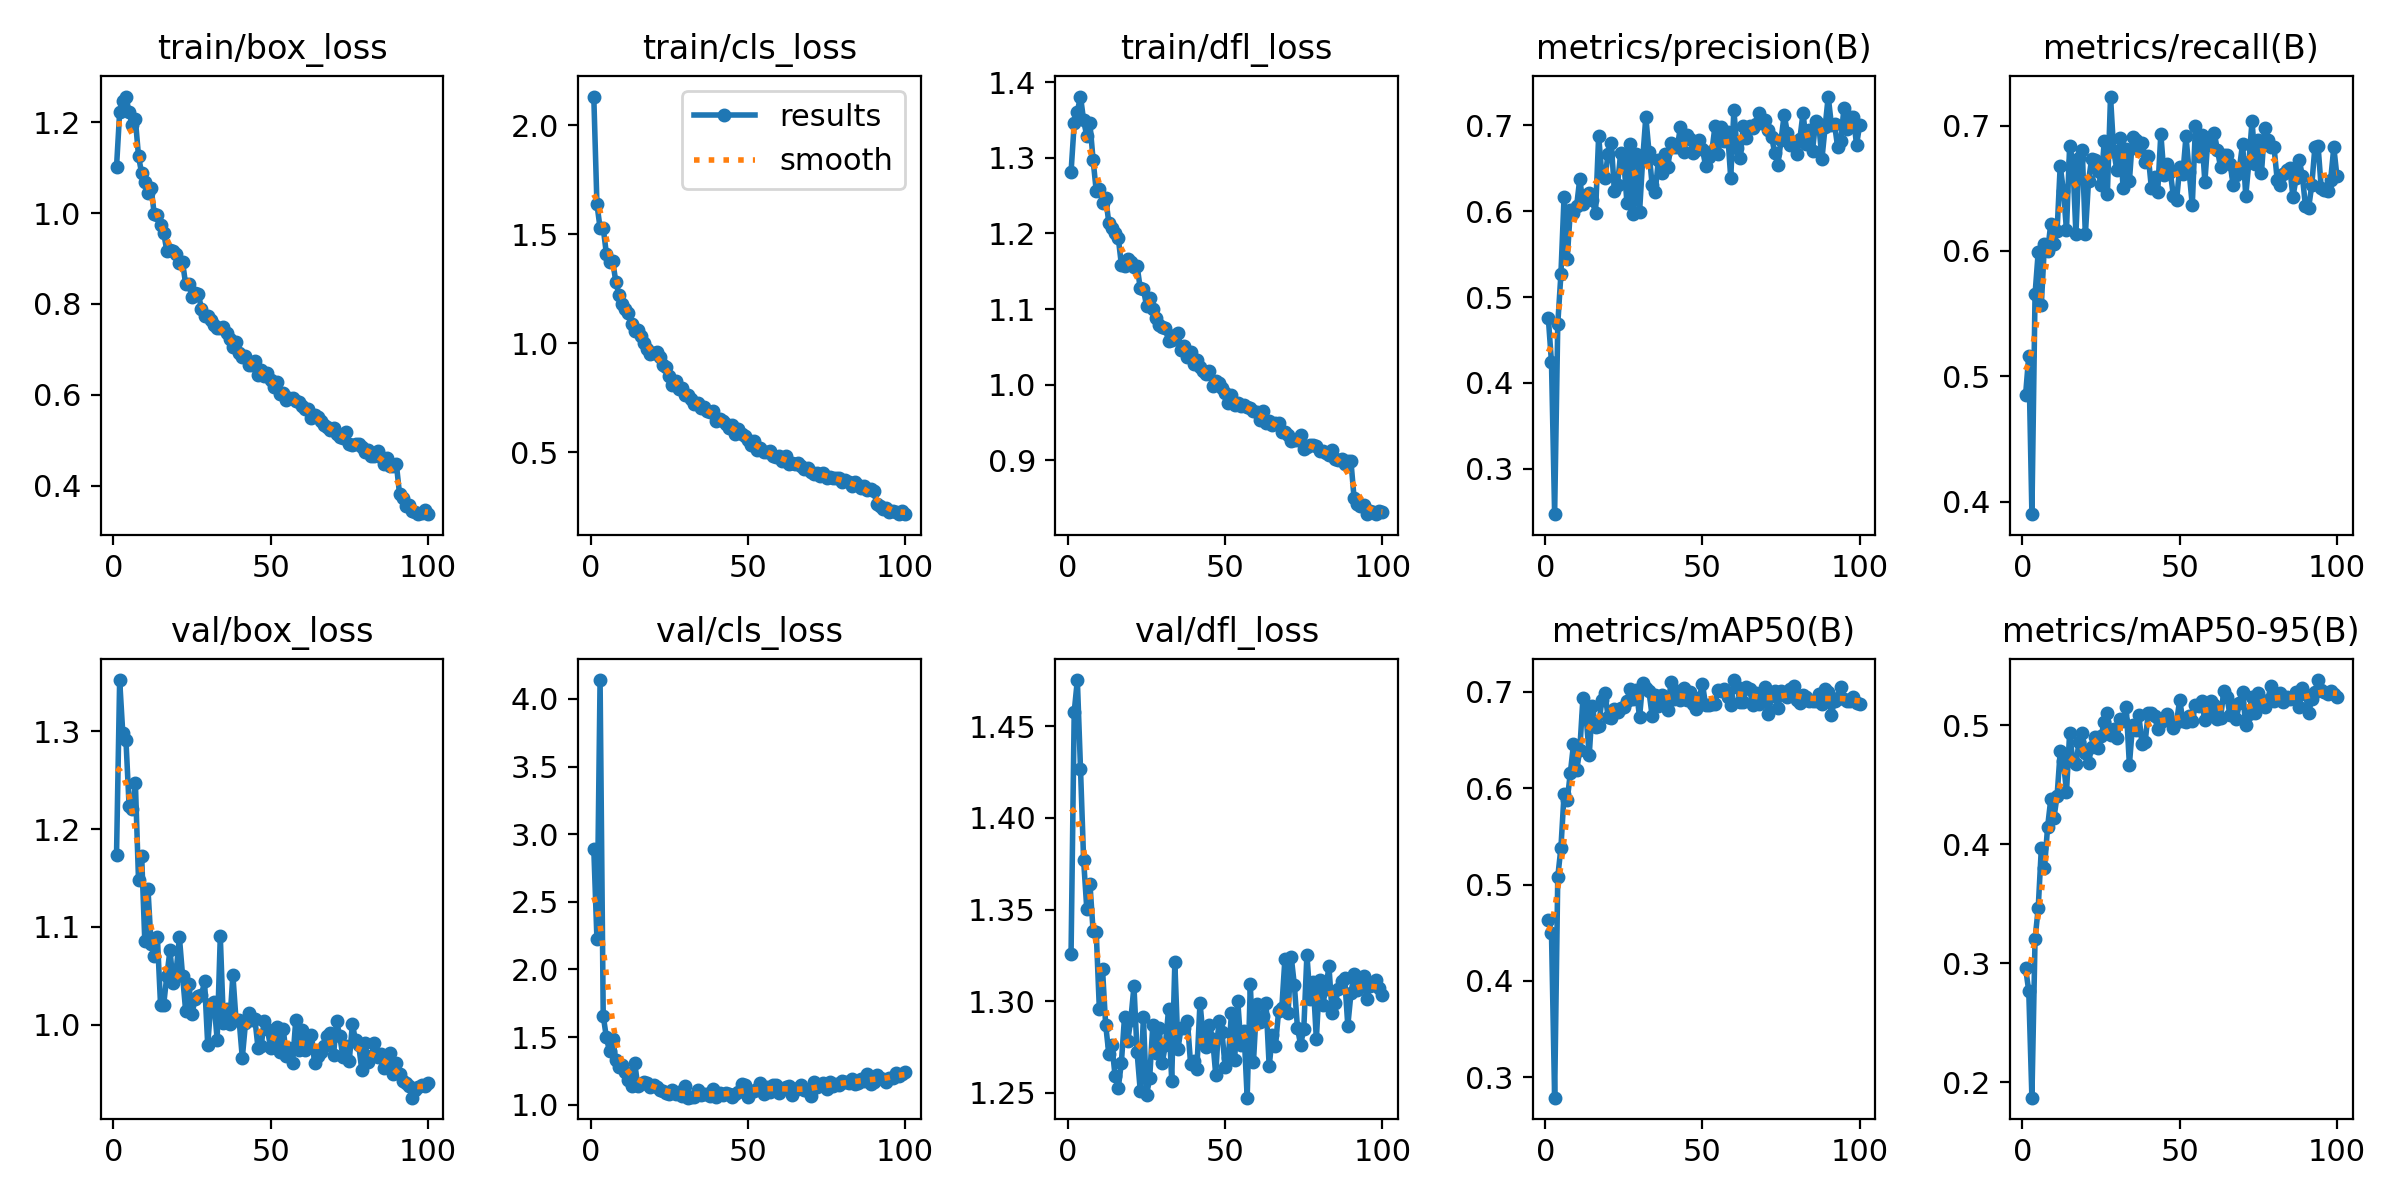

The file beside this chart, header and first rows:
epoch, train/box_loss, train/cls_loss, train/dfl_loss, metrics/precision(B), metrics/recall(B), metrics/mAP50(B), metrics/mAP50-95(B), val/box_loss, val/cls_loss, val/dfl_loss, lr/pg0, lr/pg1, lr/pg2
1, 1.101, 2.131, 1.281, 0.4753, 0.4855, 0.4637, 0.296, 1.173, 2.894, 1.326, 0.0003002, 0.0003002, 0.0003002
2, 1.222, 1.638, 1.345, 0.4239, 0.5163, 0.4501, 0.2766, 1.352, 2.225, 1.458, 0.0005973, 0.0005973, 0.0005973
3, 1.247, 1.528, 1.361, 0.2469, 0.3901, 0.2789, 0.187, 1.298, 4.139, 1.475, 0.0008883, 0.0008883, 0.0008883
4, 1.257, 1.529, 1.381, 0.4686, 0.5654, 0.508, 0.3204, 1.291, 1.657, 1.427, 0.000882, 0.000882, 0.000882
5, 1.222, 1.41, 1.349, 0.5266, 0.5988, 0.5382, 0.3461, 1.224, 1.5, 1.377, 0.000882, 0.000882, 0.000882
6, 1.194, 1.373, 1.329, 0.617, 0.5572, 0.5939, 0.3967, 1.221, 1.395, 1.35, 0.000873, 0.000873, 0.000873
7, 1.206, 1.378, 1.346, 0.5443, 0.6055, 0.5874, 0.3801, 1.247, 1.485, 1.364, 0.000864, 0.000864, 0.000864
8, 1.125, 1.282, 1.298, 0.6012, 0.5999, 0.6161, 0.4148, 1.147, 1.329, 1.339, 0.000855, 0.000855, 0.000855
9, 1.087, 1.222, 1.256, 0.5974, 0.6216, 0.6455, 0.4379, 1.172, 1.281, 1.338, 0.000846, 0.000846, 0.000846
10, 1.067, 1.18, 1.258, 0.6061, 0.6053, 0.6186, 0.4223, 1.085, 1.292, 1.296, 0.000837, 0.000837, 0.000837
11, 1.044, 1.154, 1.241, 0.638, 0.6156, 0.6397, 0.4404, 1.139, 1.243, 1.317, 0.000828, 0.000828, 0.000828
12, 1.056, 1.139, 1.247, 0.6088, 0.668, 0.6937, 0.4781, 1.082, 1.184, 1.287, 0.000819, 0.000819, 0.000819
13, 0.9974, 1.087, 1.214, 0.6193, 0.6482, 0.6749, 0.47, 1.07, 1.142, 1.271, 0.00081, 0.00081, 0.00081
14, 0.9955, 1.055, 1.208, 0.6208, 0.6168, 0.6344, 0.4442, 1.089, 1.312, 1.276, 0.000801, 0.000801, 0.000801
15, 0.9747, 1.061, 1.2, 0.6126, 0.6837, 0.6852, 0.4937, 1.02, 1.137, 1.259, 0.000792, 0.000792, 0.000792
16, 0.9566, 1.034, 1.195, 0.5976, 0.672, 0.6635, 0.47, 1.021, 1.151, 1.252, 0.000783, 0.000783, 0.000783
17, 0.917, 1, 1.159, 0.6878, 0.6137, 0.6642, 0.4679, 1.05, 1.171, 1.266, 0.000774, 0.000774, 0.000774
18, 0.9195, 0.9717, 1.157, 0.6433, 0.6738, 0.6914, 0.486, 1.076, 1.159, 1.291, 0.000765, 0.000765, 0.000765
19, 0.9167, 0.9511, 1.167, 0.6391, 0.6808, 0.699, 0.4938, 1.043, 1.128, 1.278, 0.000756, 0.000756, 0.000756
20, 0.909, 0.9541, 1.162, 0.6663, 0.6131, 0.674, 0.4767, 1.056, 1.147, 1.29, 0.000747, 0.000747, 0.000747
21, 0.8911, 0.9611, 1.156, 0.6799, 0.6557, 0.6732, 0.4684, 1.089, 1.133, 1.308, 0.000738, 0.000738, 0.000738
22, 0.8921, 0.9378, 1.157, 0.6241, 0.6736, 0.6827, 0.4821, 1.05, 1.112, 1.272, 0.000729, 0.000729, 0.000729
23, 0.8428, 0.8975, 1.128, 0.631, 0.6724, 0.679, 0.4899, 1.014, 1.101, 1.251, 0.00072, 0.00072, 0.00072
24, 0.8432, 0.8922, 1.127, 0.6675, 0.664, 0.6832, 0.4809, 1.042, 1.084, 1.291, 0.000711, 0.000711, 0.000711
25, 0.8159, 0.8473, 1.104, 0.6584, 0.6529, 0.684, 0.4913, 1.011, 1.078, 1.248, 0.000702, 0.000702, 0.000702
26, 0.824, 0.8065, 1.115, 0.6096, 0.6879, 0.6908, 0.5027, 1.027, 1.105, 1.258, 0.000693, 0.000693, 0.000693
27, 0.8227, 0.8255, 1.101, 0.678, 0.6456, 0.703, 0.5101, 1.029, 1.08, 1.287, 0.000684, 0.000684, 0.000684
28, 0.7895, 0.7915, 1.089, 0.5972, 0.7231, 0.6927, 0.4917, 1.03, 1.092, 1.272, 0.000675, 0.000675, 0.000675
29, 0.7739, 0.7917, 1.079, 0.6671, 0.68, 0.7024, 0.4966, 1.044, 1.067, 1.285, 0.000666, 0.000666, 0.000666
30, 0.7724, 0.7598, 1.076, 0.5987, 0.6648, 0.6736, 0.4894, 0.9798, 1.141, 1.266, 0.000657, 0.000657, 0.000657
31, 0.7654, 0.7604, 1.075, 0.6604, 0.6901, 0.7095, 0.5058, 1.021, 1.052, 1.276, 0.000648, 0.000648, 0.000648
32, 0.7542, 0.7444, 1.058, 0.71, 0.6503, 0.7041, 0.5034, 1.023, 1.06, 1.296, 0.000639, 0.000639, 0.000639
33, 0.7476, 0.7212, 1.059, 0.6694, 0.681, 0.7006, 0.5154, 0.9846, 1.059, 1.257, 0.00063, 0.00063, 0.00063
34, 0.7468, 0.7268, 1.066, 0.6311, 0.6556, 0.6752, 0.4668, 1.09, 1.107, 1.321, 0.000621, 0.000621, 0.000621
35, 0.7485, 0.7016, 1.068, 0.623, 0.6909, 0.6967, 0.5003, 1.002, 1.069, 1.274, 0.000612, 0.000612, 0.000612
36, 0.7353, 0.7077, 1.046, 0.6601, 0.6881, 0.6858, 0.4964, 1.016, 1.079, 1.285, 0.000603, 0.000603, 0.000603
37, 0.7236, 0.6863, 1.051, 0.644, 0.6805, 0.6967, 0.509, 1.001, 1.08, 1.285, 0.000594, 0.000594, 0.000594
38, 0.7058, 0.6845, 1.037, 0.6667, 0.686, 0.6933, 0.4844, 1.051, 1.068, 1.289, 0.000585, 0.000585, 0.000585
39, 0.7165, 0.6868, 1.043, 0.6512, 0.6706, 0.6814, 0.4858, 1.005, 1.118, 1.266, 0.000576, 0.000576, 0.000576
40, 0.6916, 0.6425, 1.027, 0.6801, 0.6758, 0.7102, 0.5106, 1.004, 1.056, 1.267, 0.000567, 0.000567, 0.000567
41, 0.6831, 0.6495, 1.032, 0.6752, 0.65, 0.6927, 0.5101, 0.9661, 1.088, 1.263, 0.000558, 0.000558, 0.000558
42, 0.6856, 0.6411, 1.024, 0.6743, 0.6592, 0.7013, 0.5078, 1.001, 1.073, 1.299, 0.000549, 0.000549, 0.000549
43, 0.6655, 0.6306, 1.019, 0.6982, 0.6471, 0.6914, 0.4969, 1.012, 1.087, 1.28, 0.00054, 0.00054, 0.00054
44, 0.6652, 0.6083, 1.014, 0.6692, 0.6934, 0.7043, 0.5032, 1.005, 1.077, 1.275, 0.000531, 0.000531, 0.000531
45, 0.6739, 0.6259, 1.018, 0.6885, 0.6608, 0.6919, 0.5061, 1.006, 1.054, 1.287, 0.000522, 0.000522, 0.000522
46, 0.6425, 0.5841, 0.9981, 0.6838, 0.6692, 0.6998, 0.5095, 0.9762, 1.079, 1.28, 0.000513, 0.000513, 0.000513
47, 0.654, 0.6063, 1.004, 0.6681, 0.6632, 0.687, 0.5035, 0.9782, 1.094, 1.26, 0.000504, 0.000504, 0.000504
48, 0.6422, 0.5814, 1.002, 0.671, 0.6436, 0.6822, 0.4976, 1.004, 1.154, 1.289, 0.000495, 0.000495, 0.000495
49, 0.6474, 0.5727, 0.9963, 0.6828, 0.6403, 0.6933, 0.5027, 0.9956, 1.146, 1.283, 0.000486, 0.000486, 0.000486
50, 0.6324, 0.5558, 0.9895, 0.6725, 0.6665, 0.7085, 0.5216, 0.9759, 1.054, 1.264, 0.000477, 0.000477, 0.000477
51, 0.6163, 0.5339, 0.9761, 0.6532, 0.6613, 0.6865, 0.5039, 0.9852, 1.105, 1.269, 0.000468, 0.000468, 0.000468
52, 0.6275, 0.5492, 0.9863, 0.6628, 0.6914, 0.6864, 0.5028, 0.9977, 1.101, 1.293, 0.000459, 0.000459, 0.000459
53, 0.6026, 0.5099, 0.9737, 0.6698, 0.6632, 0.6874, 0.5081, 0.9722, 1.116, 1.268, 0.0004501, 0.0004501, 0.0004501
54, 0.6049, 0.5185, 0.9762, 0.6994, 0.6363, 0.6871, 0.5034, 0.996, 1.158, 1.3, 0.0004411, 0.0004411, 0.0004411
55, 0.5891, 0.4992, 0.9726, 0.667, 0.6994, 0.7023, 0.5172, 0.9684, 1.08, 1.276, 0.0004321, 0.0004321, 0.0004321
56, 0.5931, 0.4989, 0.9729, 0.6976, 0.6757, 0.7014, 0.516, 0.9762, 1.128, 1.284, 0.0004231, 0.0004231, 0.0004231
57, 0.5931, 0.5042, 0.9707, 0.6815, 0.6928, 0.7034, 0.5204, 0.9608, 1.095, 1.247, 0.0004141, 0.0004141, 0.0004141
58, 0.5863, 0.4811, 0.9691, 0.6921, 0.6551, 0.6947, 0.5042, 1.005, 1.149, 1.309, 0.0004051, 0.0004051, 0.0004051
59, 0.5831, 0.4755, 0.9655, 0.6387, 0.6904, 0.6859, 0.5089, 0.974, 1.146, 1.267, 0.0003961, 0.0003961, 0.0003961
60, 0.5746, 0.4802, 0.9644, 0.7177, 0.6841, 0.7123, 0.5203, 0.9947, 1.087, 1.298, 0.0003871, 0.0003871, 0.0003871
... 40 more rows
